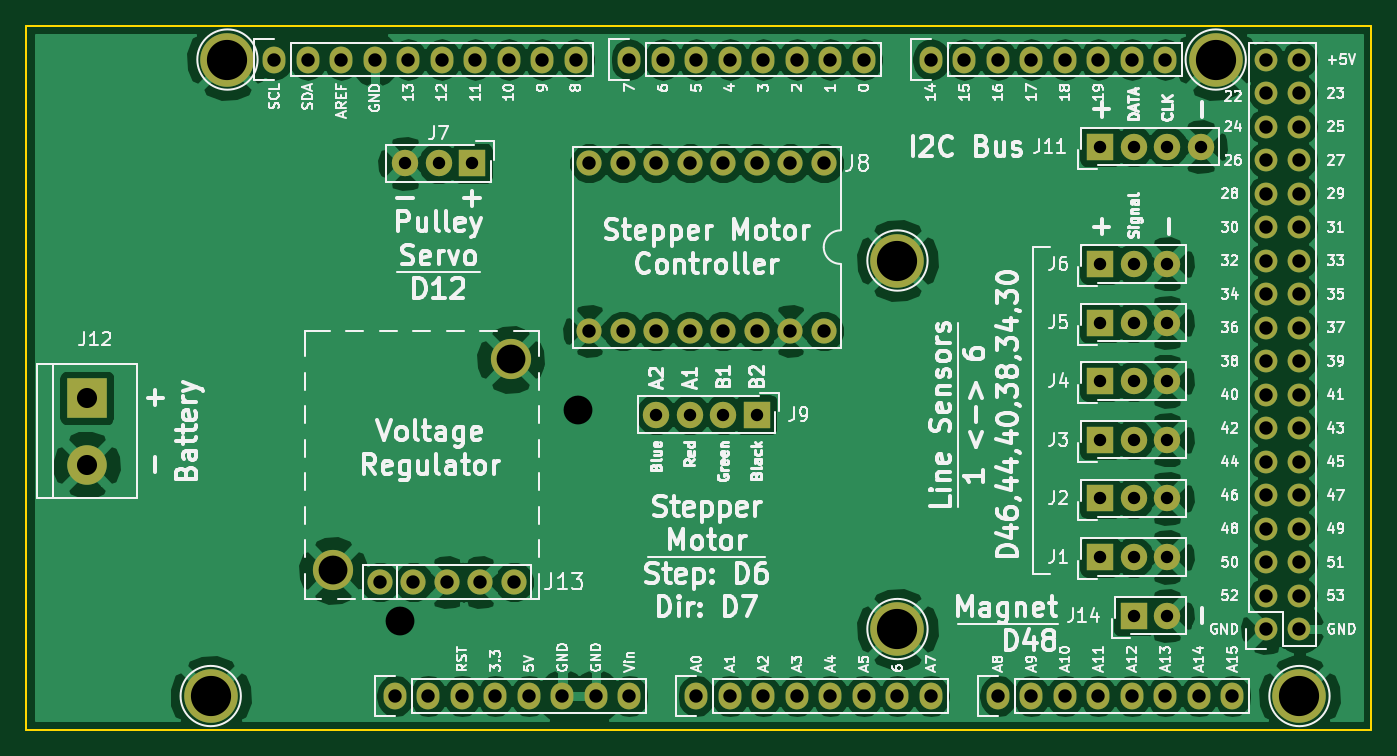
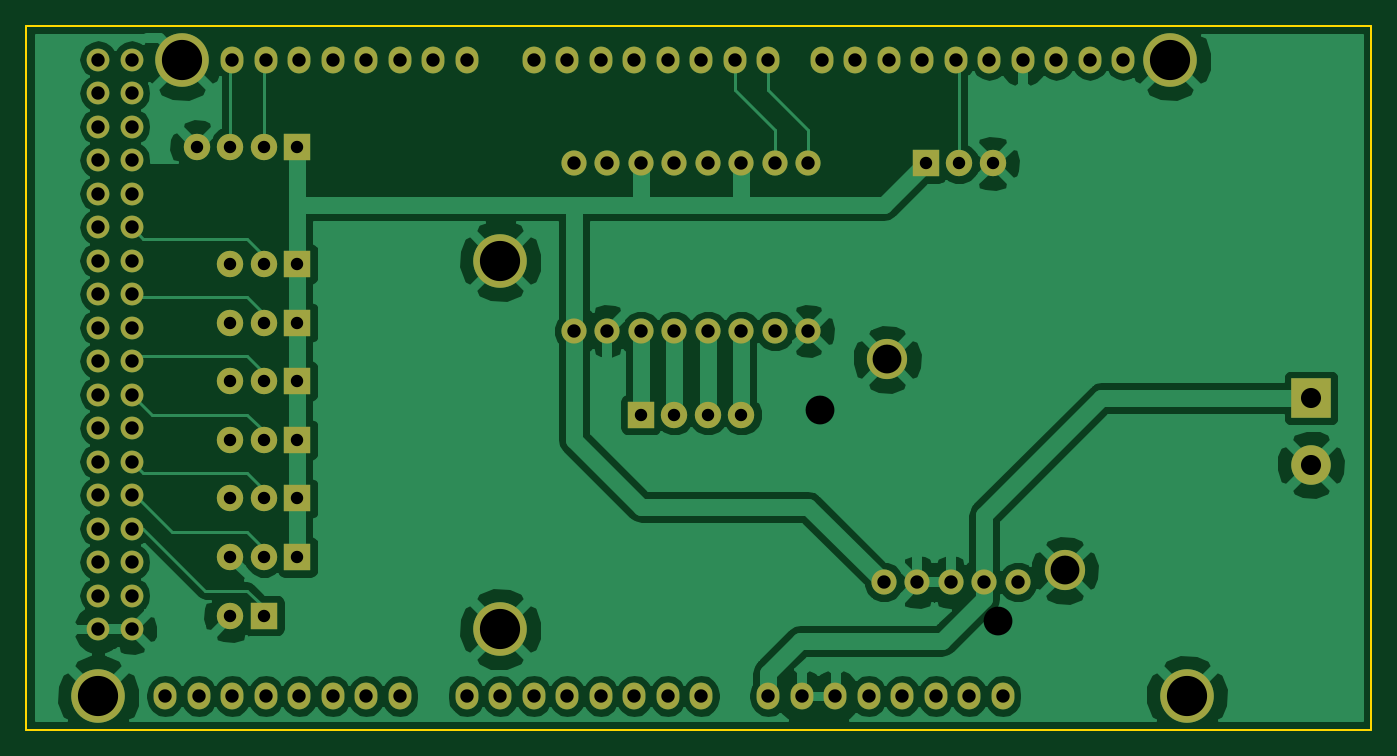
Circuit board: 9 layer files. Board 102.0 x 53.3 mm.
- bottom_copper: Primary-B.Cu.gbl (76860 bytes)
- bottom_mask: Primary-B.Mask.gbs (4389 bytes)
- bottom_silk: Primary-B.SilkS.gbo (265 bytes)
- outline: Primary-Edge.Cuts.gm1 (645 bytes)
- top_copper: Primary-F.Cu.gtl (114230 bytes)
- top_mask: Primary-F.Mask.gts (4389 bytes)
- top_silk: Primary-F.SilkS.gto (114941 bytes)
- drill: Primary-NPTH.drl (170 bytes)
- drill: Primary.drl (1977 bytes)

=== bottom_copper: Primary-B.Cu.gbl (76860 bytes, source omitted) ===
=== bottom_mask: Primary-B.Mask.gbs ===
G04 #@! TF.FileFunction,Soldermask,Bot*
%FSLAX46Y46*%
G04 Gerber Fmt 4.6, Leading zero omitted, Abs format (unit mm)*
G04 Created by KiCad (PCBNEW 4.0.7) date 03/21/18 16:46:08*
%MOMM*%
%LPD*%
G01*
G04 APERTURE LIST*
%ADD10C,0.100000*%
%ADD11C,1.727200*%
%ADD12O,1.727200X1.727200*%
%ADD13O,1.727200X2.032000*%
%ADD14C,4.064000*%
%ADD15R,2.000000X2.000000*%
%ADD16C,2.000000*%
%ADD17R,3.000000X3.000000*%
%ADD18C,3.000000*%
%ADD19C,1.905000*%
%ADD20C,3.048000*%
G04 APERTURE END LIST*
D10*
D11*
X197358000Y-114046000D03*
D12*
X199898000Y-114046000D03*
X197358000Y-111506000D03*
X199898000Y-111506000D03*
X197358000Y-108966000D03*
X199898000Y-108966000D03*
X197358000Y-106426000D03*
X199898000Y-106426000D03*
X197358000Y-103886000D03*
X199898000Y-103886000D03*
X197358000Y-101346000D03*
X199898000Y-101346000D03*
X197358000Y-98806000D03*
X199898000Y-98806000D03*
X197358000Y-96266000D03*
X199898000Y-96266000D03*
X197358000Y-93726000D03*
X199898000Y-93726000D03*
X197358000Y-91186000D03*
X199898000Y-91186000D03*
X197358000Y-88646000D03*
X199898000Y-88646000D03*
X197358000Y-86106000D03*
X199898000Y-86106000D03*
X197358000Y-83566000D03*
X199898000Y-83566000D03*
X197358000Y-81026000D03*
X199898000Y-81026000D03*
X197358000Y-78486000D03*
X199898000Y-78486000D03*
X197358000Y-75946000D03*
X199898000Y-75946000D03*
X197358000Y-73406000D03*
X199898000Y-73406000D03*
X197358000Y-70866000D03*
X199898000Y-70866000D03*
D13*
X131318000Y-119126000D03*
X133858000Y-119126000D03*
X136398000Y-119126000D03*
X138938000Y-119126000D03*
X141478000Y-119126000D03*
X144018000Y-119126000D03*
X146558000Y-119126000D03*
X149098000Y-119126000D03*
X154178000Y-119126000D03*
X156718000Y-119126000D03*
X159258000Y-119126000D03*
X161798000Y-119126000D03*
X164338000Y-119126000D03*
X166878000Y-119126000D03*
X169418000Y-119126000D03*
X171958000Y-119126000D03*
X177038000Y-119126000D03*
X179578000Y-119126000D03*
X182118000Y-119126000D03*
X184658000Y-119126000D03*
X187198000Y-119126000D03*
X189738000Y-119126000D03*
X192278000Y-119126000D03*
X194818000Y-119126000D03*
X122174000Y-70866000D03*
X124714000Y-70866000D03*
X127254000Y-70866000D03*
X129794000Y-70866000D03*
X132334000Y-70866000D03*
X134874000Y-70866000D03*
X137414000Y-70866000D03*
X139954000Y-70866000D03*
X142494000Y-70866000D03*
X145034000Y-70866000D03*
X149098000Y-70866000D03*
X151638000Y-70866000D03*
X154178000Y-70866000D03*
X156718000Y-70866000D03*
X159258000Y-70866000D03*
X161798000Y-70866000D03*
X164338000Y-70866000D03*
X166878000Y-70866000D03*
X171958000Y-70866000D03*
X174498000Y-70866000D03*
X177038000Y-70866000D03*
X179578000Y-70866000D03*
X182118000Y-70866000D03*
X184658000Y-70866000D03*
X187198000Y-70866000D03*
X189738000Y-70866000D03*
D14*
X117348000Y-119126000D03*
X169418000Y-114046000D03*
X199898000Y-119126000D03*
X118618000Y-70866000D03*
X169418000Y-86106000D03*
X193548000Y-70866000D03*
D15*
X184785000Y-108585000D03*
D16*
X187325000Y-108585000D03*
X189865000Y-108585000D03*
D15*
X184785000Y-104140000D03*
D16*
X187325000Y-104140000D03*
X189865000Y-104140000D03*
D15*
X184785000Y-99695000D03*
D16*
X187325000Y-99695000D03*
X189865000Y-99695000D03*
D15*
X184785000Y-95250000D03*
D16*
X187325000Y-95250000D03*
X189865000Y-95250000D03*
D15*
X184785000Y-90805000D03*
D16*
X187325000Y-90805000D03*
X189865000Y-90805000D03*
D15*
X184785000Y-86360000D03*
D16*
X187325000Y-86360000D03*
X189865000Y-86360000D03*
D15*
X137160000Y-78740000D03*
D16*
X134620000Y-78740000D03*
X132080000Y-78740000D03*
D15*
X158750000Y-97790000D03*
D16*
X156210000Y-97790000D03*
X153670000Y-97790000D03*
X151130000Y-97790000D03*
D15*
X184785000Y-77470000D03*
D16*
X187325000Y-77470000D03*
X189865000Y-77470000D03*
X192405000Y-77470000D03*
D17*
X107950000Y-96520000D03*
D18*
X107950000Y-101600000D03*
D15*
X187325000Y-113030000D03*
D16*
X189865000Y-113030000D03*
D19*
X163830000Y-91440000D03*
X163830000Y-78740000D03*
X161290000Y-91440000D03*
X161290000Y-78740000D03*
X158750000Y-91440000D03*
X158750000Y-78740000D03*
X156210000Y-91440000D03*
X156210000Y-78740000D03*
X153670000Y-91440000D03*
X153670000Y-78740000D03*
X151130000Y-91440000D03*
X151130000Y-78740000D03*
X148590000Y-91440000D03*
X148590000Y-78740000D03*
X146050000Y-91440000D03*
X146050000Y-78740000D03*
X130175000Y-110490000D03*
X132715000Y-110490000D03*
X135255000Y-110490000D03*
X137795000Y-110490000D03*
X140335000Y-110490000D03*
D20*
X126619000Y-109601000D03*
X140081000Y-93599000D03*
M02*

=== bottom_silk: Primary-B.SilkS.gbo ===
G04 #@! TF.FileFunction,Legend,Bot*
%FSLAX46Y46*%
G04 Gerber Fmt 4.6, Leading zero omitted, Abs format (unit mm)*
G04 Created by KiCad (PCBNEW 4.0.7) date 03/21/18 16:46:08*
%MOMM*%
%LPD*%
G01*
G04 APERTURE LIST*
%ADD10C,0.100000*%
G04 APERTURE END LIST*
D10*
M02*

=== outline: Primary-Edge.Cuts.gm1 ===
G04 #@! TF.FileFunction,Profile,NP*
%FSLAX46Y46*%
G04 Gerber Fmt 4.6, Leading zero omitted, Abs format (unit mm)*
G04 Created by KiCad (PCBNEW 4.0.7) date 03/21/18 16:46:08*
%MOMM*%
%LPD*%
G01*
G04 APERTURE LIST*
%ADD10C,0.100000*%
%ADD11C,0.150000*%
G04 APERTURE END LIST*
D10*
D11*
X205333600Y-68326000D02*
X205333600Y-69240400D01*
X199898000Y-68326000D02*
X205333600Y-68326000D01*
X205333600Y-121666000D02*
X205333600Y-69240400D01*
X202438000Y-121666000D02*
X205333600Y-121666000D01*
X202438000Y-121666000D02*
X103378000Y-121666000D01*
X103378000Y-68326000D02*
X199898000Y-68326000D01*
X103378000Y-121666000D02*
X103378000Y-68326000D01*
M02*

=== top_copper: Primary-F.Cu.gtl (114230 bytes, source omitted) ===
=== top_mask: Primary-F.Mask.gts ===
G04 #@! TF.FileFunction,Soldermask,Top*
%FSLAX46Y46*%
G04 Gerber Fmt 4.6, Leading zero omitted, Abs format (unit mm)*
G04 Created by KiCad (PCBNEW 4.0.7) date 03/21/18 16:46:08*
%MOMM*%
%LPD*%
G01*
G04 APERTURE LIST*
%ADD10C,0.100000*%
%ADD11C,1.727200*%
%ADD12O,1.727200X1.727200*%
%ADD13O,1.727200X2.032000*%
%ADD14C,4.064000*%
%ADD15R,2.000000X2.000000*%
%ADD16C,2.000000*%
%ADD17R,3.000000X3.000000*%
%ADD18C,3.000000*%
%ADD19C,1.905000*%
%ADD20C,3.048000*%
G04 APERTURE END LIST*
D10*
D11*
X197358000Y-114046000D03*
D12*
X199898000Y-114046000D03*
X197358000Y-111506000D03*
X199898000Y-111506000D03*
X197358000Y-108966000D03*
X199898000Y-108966000D03*
X197358000Y-106426000D03*
X199898000Y-106426000D03*
X197358000Y-103886000D03*
X199898000Y-103886000D03*
X197358000Y-101346000D03*
X199898000Y-101346000D03*
X197358000Y-98806000D03*
X199898000Y-98806000D03*
X197358000Y-96266000D03*
X199898000Y-96266000D03*
X197358000Y-93726000D03*
X199898000Y-93726000D03*
X197358000Y-91186000D03*
X199898000Y-91186000D03*
X197358000Y-88646000D03*
X199898000Y-88646000D03*
X197358000Y-86106000D03*
X199898000Y-86106000D03*
X197358000Y-83566000D03*
X199898000Y-83566000D03*
X197358000Y-81026000D03*
X199898000Y-81026000D03*
X197358000Y-78486000D03*
X199898000Y-78486000D03*
X197358000Y-75946000D03*
X199898000Y-75946000D03*
X197358000Y-73406000D03*
X199898000Y-73406000D03*
X197358000Y-70866000D03*
X199898000Y-70866000D03*
D13*
X131318000Y-119126000D03*
X133858000Y-119126000D03*
X136398000Y-119126000D03*
X138938000Y-119126000D03*
X141478000Y-119126000D03*
X144018000Y-119126000D03*
X146558000Y-119126000D03*
X149098000Y-119126000D03*
X154178000Y-119126000D03*
X156718000Y-119126000D03*
X159258000Y-119126000D03*
X161798000Y-119126000D03*
X164338000Y-119126000D03*
X166878000Y-119126000D03*
X169418000Y-119126000D03*
X171958000Y-119126000D03*
X177038000Y-119126000D03*
X179578000Y-119126000D03*
X182118000Y-119126000D03*
X184658000Y-119126000D03*
X187198000Y-119126000D03*
X189738000Y-119126000D03*
X192278000Y-119126000D03*
X194818000Y-119126000D03*
X122174000Y-70866000D03*
X124714000Y-70866000D03*
X127254000Y-70866000D03*
X129794000Y-70866000D03*
X132334000Y-70866000D03*
X134874000Y-70866000D03*
X137414000Y-70866000D03*
X139954000Y-70866000D03*
X142494000Y-70866000D03*
X145034000Y-70866000D03*
X149098000Y-70866000D03*
X151638000Y-70866000D03*
X154178000Y-70866000D03*
X156718000Y-70866000D03*
X159258000Y-70866000D03*
X161798000Y-70866000D03*
X164338000Y-70866000D03*
X166878000Y-70866000D03*
X171958000Y-70866000D03*
X174498000Y-70866000D03*
X177038000Y-70866000D03*
X179578000Y-70866000D03*
X182118000Y-70866000D03*
X184658000Y-70866000D03*
X187198000Y-70866000D03*
X189738000Y-70866000D03*
D14*
X117348000Y-119126000D03*
X169418000Y-114046000D03*
X199898000Y-119126000D03*
X118618000Y-70866000D03*
X169418000Y-86106000D03*
X193548000Y-70866000D03*
D15*
X184785000Y-108585000D03*
D16*
X187325000Y-108585000D03*
X189865000Y-108585000D03*
D15*
X184785000Y-104140000D03*
D16*
X187325000Y-104140000D03*
X189865000Y-104140000D03*
D15*
X184785000Y-99695000D03*
D16*
X187325000Y-99695000D03*
X189865000Y-99695000D03*
D15*
X184785000Y-95250000D03*
D16*
X187325000Y-95250000D03*
X189865000Y-95250000D03*
D15*
X184785000Y-90805000D03*
D16*
X187325000Y-90805000D03*
X189865000Y-90805000D03*
D15*
X184785000Y-86360000D03*
D16*
X187325000Y-86360000D03*
X189865000Y-86360000D03*
D15*
X137160000Y-78740000D03*
D16*
X134620000Y-78740000D03*
X132080000Y-78740000D03*
D15*
X158750000Y-97790000D03*
D16*
X156210000Y-97790000D03*
X153670000Y-97790000D03*
X151130000Y-97790000D03*
D15*
X184785000Y-77470000D03*
D16*
X187325000Y-77470000D03*
X189865000Y-77470000D03*
X192405000Y-77470000D03*
D17*
X107950000Y-96520000D03*
D18*
X107950000Y-101600000D03*
D15*
X187325000Y-113030000D03*
D16*
X189865000Y-113030000D03*
D19*
X163830000Y-91440000D03*
X163830000Y-78740000D03*
X161290000Y-91440000D03*
X161290000Y-78740000D03*
X158750000Y-91440000D03*
X158750000Y-78740000D03*
X156210000Y-91440000D03*
X156210000Y-78740000D03*
X153670000Y-91440000D03*
X153670000Y-78740000D03*
X151130000Y-91440000D03*
X151130000Y-78740000D03*
X148590000Y-91440000D03*
X148590000Y-78740000D03*
X146050000Y-91440000D03*
X146050000Y-78740000D03*
X130175000Y-110490000D03*
X132715000Y-110490000D03*
X135255000Y-110490000D03*
X137795000Y-110490000D03*
X140335000Y-110490000D03*
D20*
X126619000Y-109601000D03*
X140081000Y-93599000D03*
M02*

=== top_silk: Primary-F.SilkS.gto (114941 bytes, source omitted) ===
=== drill: Primary-NPTH.drl ===
M48
;DRILL file {KiCad 4.0.7} date 03/21/18 15:46:56
;FORMAT={-:-/ absolute / inch / decimal}
FMAT,2
INCH,TZ
T1C0.086
%
G90
G05
M72
T1
X5.185Y-4.465
X5.715Y-3.835
T0
M30

=== drill: Primary.drl ===
M48
;DRILL file {KiCad 4.0.7} date 03/21/18 16:46:10
;FORMAT={-:-/ absolute / inch / decimal}
FMAT,2
INCH,TZ
T1C0.037
T2C0.040
T3C0.060
T4C0.086
T5C0.120
%
G90
G05
M72
T1
X5.2Y-3.1
X5.3Y-3.1
X5.4Y-3.1
X5.95Y-3.85
X6.05Y-3.85
X6.15Y-3.85
X6.25Y-3.85
X7.275Y-3.05
X7.275Y-3.4
X7.275Y-3.575
X7.275Y-3.75
X7.275Y-3.925
X7.275Y-4.1
X7.275Y-4.275
X7.375Y-3.05
X7.375Y-3.4
X7.375Y-3.575
X7.375Y-3.75
X7.375Y-3.925
X7.375Y-4.1
X7.375Y-4.275
X7.375Y-4.45
X7.475Y-3.05
X7.475Y-3.4
X7.475Y-3.575
X7.475Y-3.75
X7.475Y-3.925
X7.475Y-4.1
X7.475Y-4.275
X7.475Y-4.45
X7.575Y-3.05
T2
X4.81Y-2.79
X4.91Y-2.79
X5.01Y-2.79
X5.11Y-2.79
X5.125Y-4.35
X5.17Y-4.69
X5.21Y-2.79
X5.225Y-4.35
X5.27Y-4.69
X5.31Y-2.79
X5.325Y-4.35
X5.37Y-4.69
X5.41Y-2.79
X5.425Y-4.35
X5.47Y-4.69
X5.51Y-2.79
X5.525Y-4.35
X5.57Y-4.69
X5.61Y-2.79
X5.67Y-4.69
X5.71Y-2.79
X5.75Y-3.1
X5.75Y-3.6
X5.77Y-4.69
X5.85Y-3.1
X5.85Y-3.6
X5.87Y-2.79
X5.87Y-4.69
X5.95Y-3.1
X5.95Y-3.6
X5.97Y-2.79
X6.05Y-3.1
X6.05Y-3.6
X6.07Y-2.79
X6.07Y-4.69
X6.15Y-3.1
X6.15Y-3.6
X6.17Y-2.79
X6.17Y-4.69
X6.25Y-3.1
X6.25Y-3.6
X6.27Y-2.79
X6.27Y-4.69
X6.35Y-3.1
X6.35Y-3.6
X6.37Y-2.79
X6.37Y-4.69
X6.45Y-3.1
X6.45Y-3.6
X6.47Y-2.79
X6.47Y-4.69
X6.57Y-2.79
X6.57Y-4.69
X6.67Y-4.69
X6.77Y-2.79
X6.77Y-4.69
X6.87Y-2.79
X6.97Y-2.79
X6.97Y-4.69
X7.07Y-2.79
X7.07Y-4.69
X7.17Y-2.79
X7.17Y-4.69
X7.27Y-2.79
X7.27Y-4.69
X7.37Y-2.79
X7.37Y-4.69
X7.47Y-2.79
X7.47Y-4.69
X7.57Y-4.69
X7.67Y-4.69
X7.77Y-2.79
X7.77Y-2.89
X7.77Y-2.99
X7.77Y-3.09
X7.77Y-3.19
X7.77Y-3.29
X7.77Y-3.39
X7.77Y-3.49
X7.77Y-3.59
X7.77Y-3.69
X7.77Y-3.79
X7.77Y-3.89
X7.77Y-3.99
X7.77Y-4.09
X7.77Y-4.19
X7.77Y-4.29
X7.77Y-4.39
X7.77Y-4.49
X7.87Y-2.79
X7.87Y-2.89
X7.87Y-2.99
X7.87Y-3.09
X7.87Y-3.19
X7.87Y-3.29
X7.87Y-3.39
X7.87Y-3.49
X7.87Y-3.59
X7.87Y-3.69
X7.87Y-3.79
X7.87Y-3.89
X7.87Y-3.99
X7.87Y-4.09
X7.87Y-4.19
X7.87Y-4.29
X7.87Y-4.39
X7.87Y-4.49
T3
X4.25Y-3.8
X4.25Y-4.
T4
X4.985Y-4.315
X5.515Y-3.685
T5
X4.62Y-4.69
X4.67Y-2.79
X6.67Y-3.39
X6.67Y-4.49
X7.62Y-2.79
X7.87Y-4.69
T0
M30
